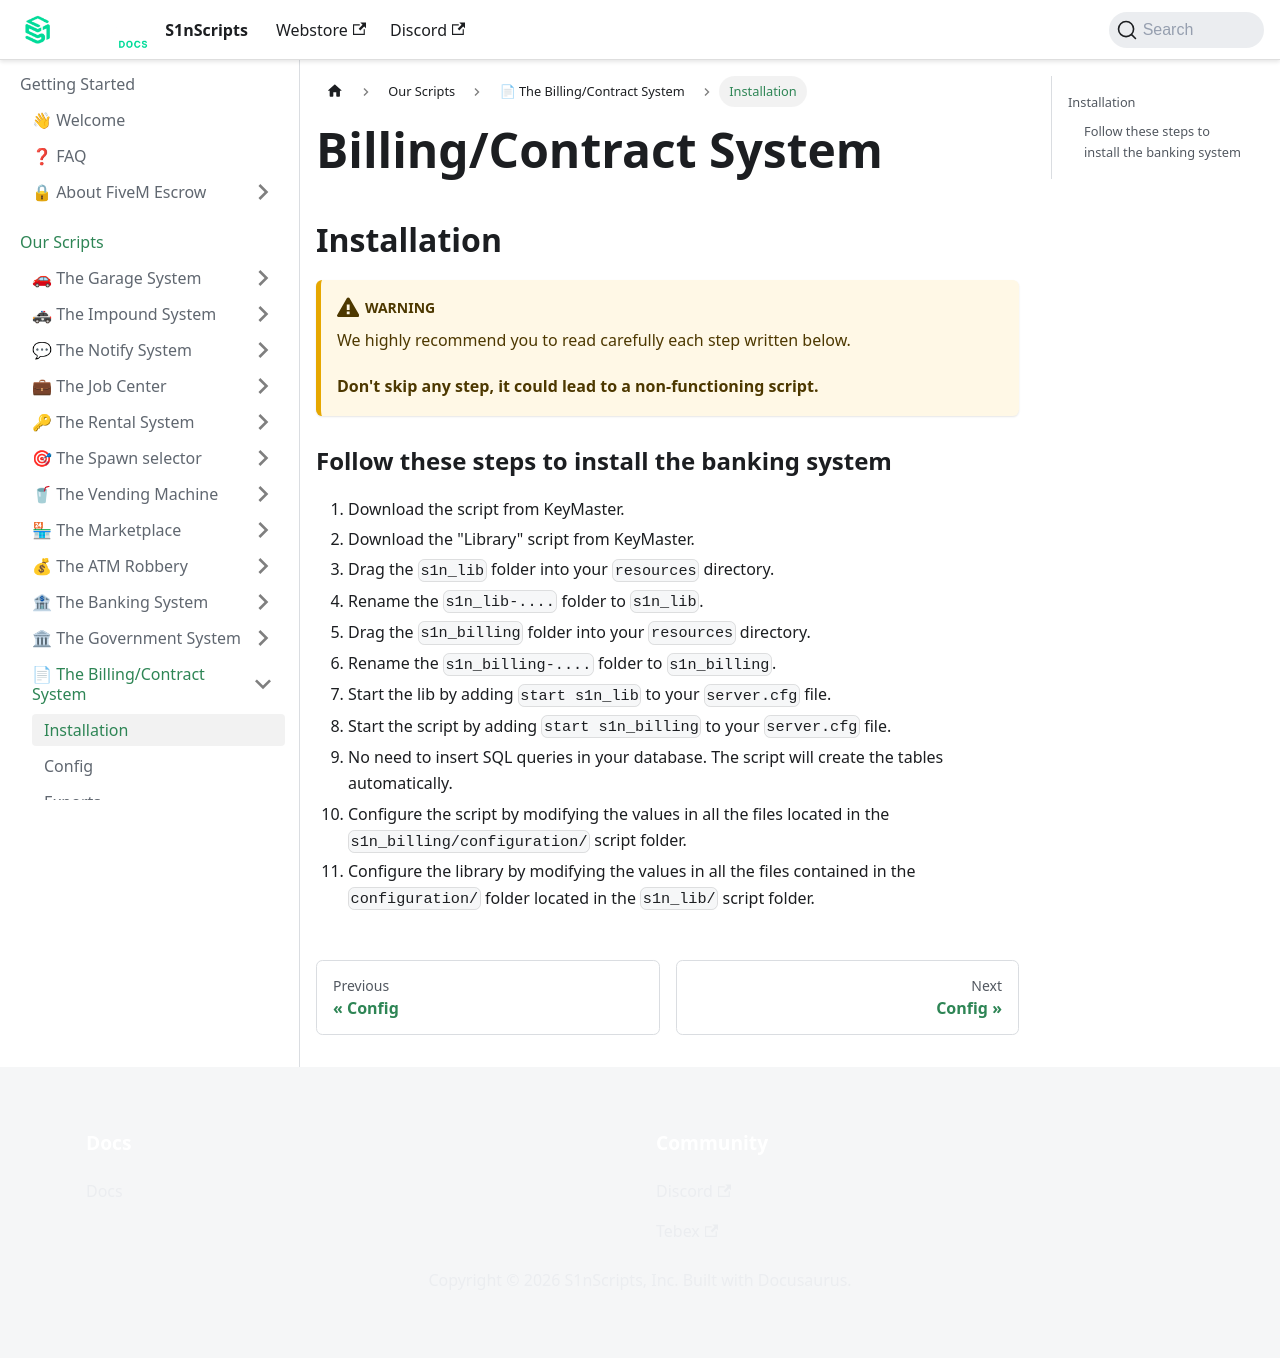

repository: S1nScripts/docs.s1nscripts.com · page: docs/billing/install.html · generator: docusaurus

---
sidebar_position: 1
title: Installation
sidebar_label: Installation
---

# Billing/Contract System
## Installation

:::warning

We highly recommend you to read carefully each step written below.

**Don't skip any step, it could lead to a non-functioning script.**

:::

### Follow these steps to install the banking system


1. Download the script from KeyMaster.
2. Download the "Library" script from KeyMaster.
3. Drag the `s1n_lib` folder into your `resources` directory.
4. Rename the `s1n_lib-....` folder to `s1n_lib`.
5. Drag the `s1n_billing` folder into your `resources` directory.
6. Rename the `s1n_billing-....` folder to `s1n_billing`.
7. Start the lib by adding `start s1n_lib` to your `server.cfg` file.
8. Start the script by adding `start s1n_billing` to your `server.cfg` file.
9. No need to insert SQL queries in your database. The script will create the tables automatically.
10. Configure the script by modifying the values in all the files located in the `s1n_billing/configuration/` script folder.
11. Configure the library by modifying the values in all the files contained in the `configuration/` folder located in the `s1n_lib/` script folder.
